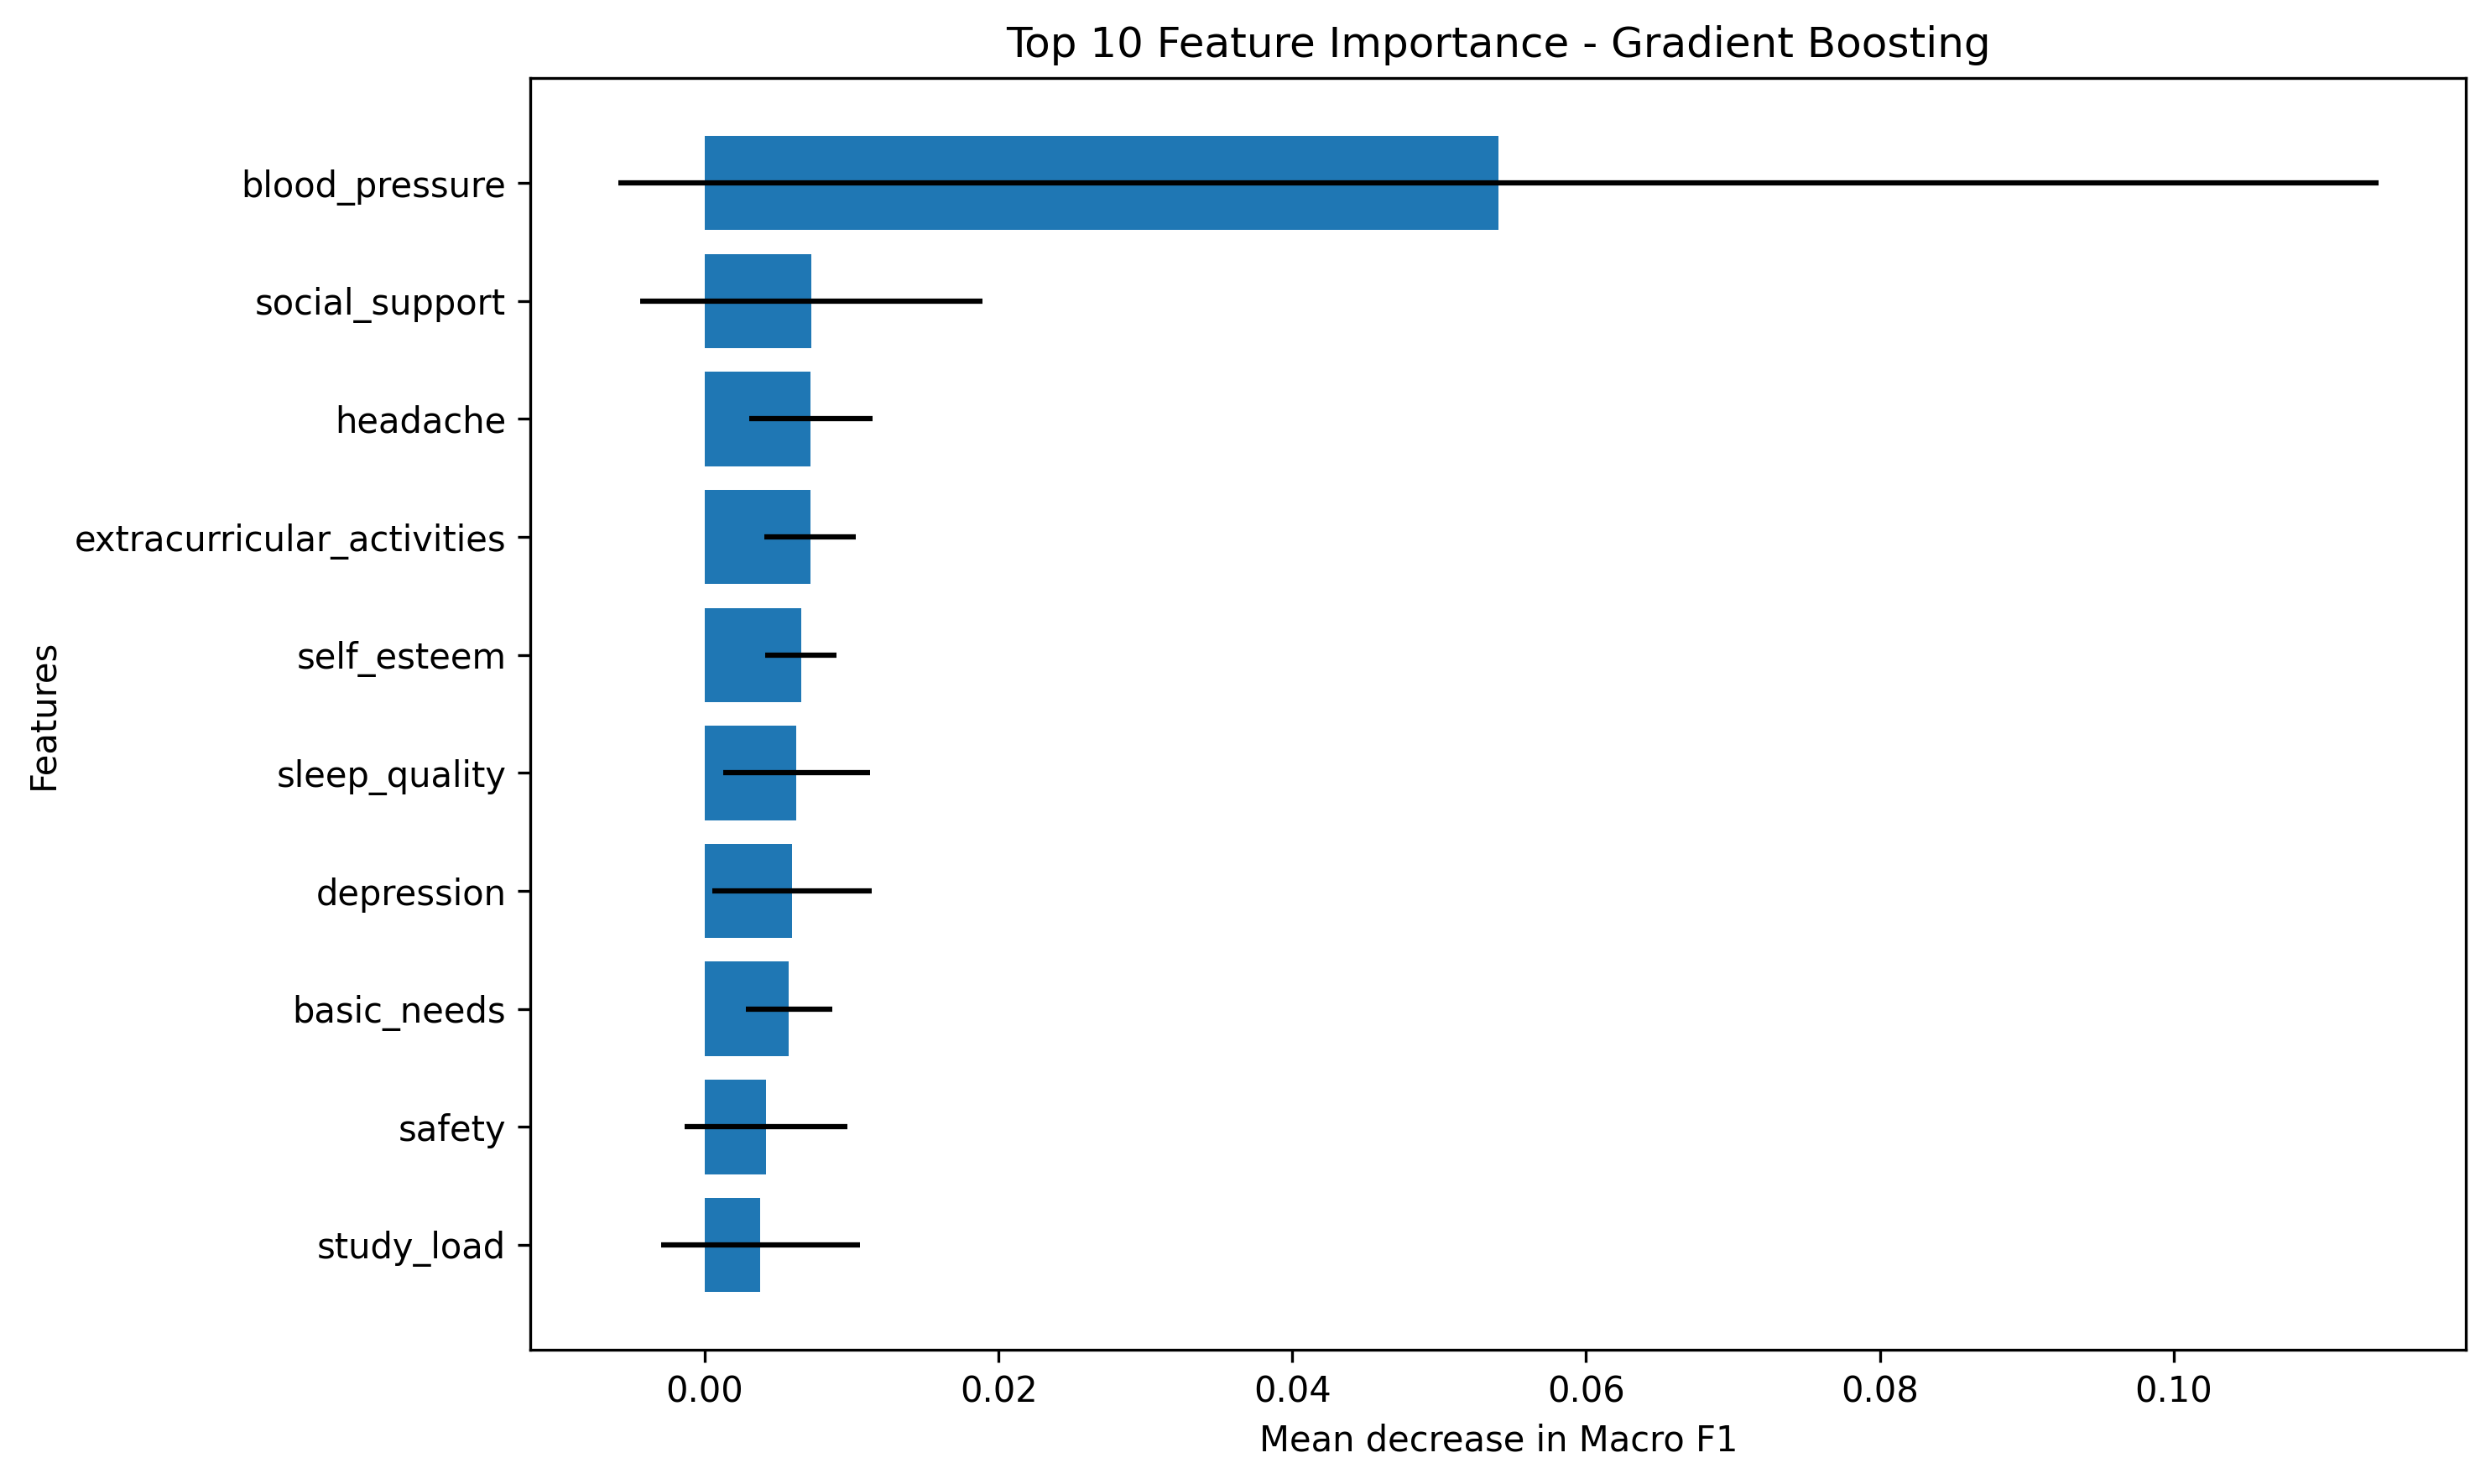

Values plotted in this chart, from the file beside it:
feature, importance_mean, importance_std
blood_pressure, 0.05403, 0.0599
social_support, 0.007261, 0.01164
headache, 0.007218, 0.004184
extracurricular_activities, 0.007181, 0.003125
self_esteem, 0.006543, 0.002404
sleep_quality, 0.006242, 0.004997
depression, 0.005919, 0.005431
basic_needs, 0.005731, 0.00293
safety, 0.004177, 0.005526
study_load, 0.003772, 0.006771
academic_performance, 0.003728, 0.003749
noise_level, 0.003696, 0.006012
teacher_student_relationship, 0.001916, 0.007406
breathing_problem, 0.001568, 0.003074
anxiety_level, 0.001439, 0.004029
mental_health_history, 0.0007933, 0.001774
living_conditions, 0.000687, 0.004826
bullying, 0.0004882, 0.003437
peer_pressure, 0.0001439, 0.003379
future_career_concerns, -0.0002485, 0.004705
